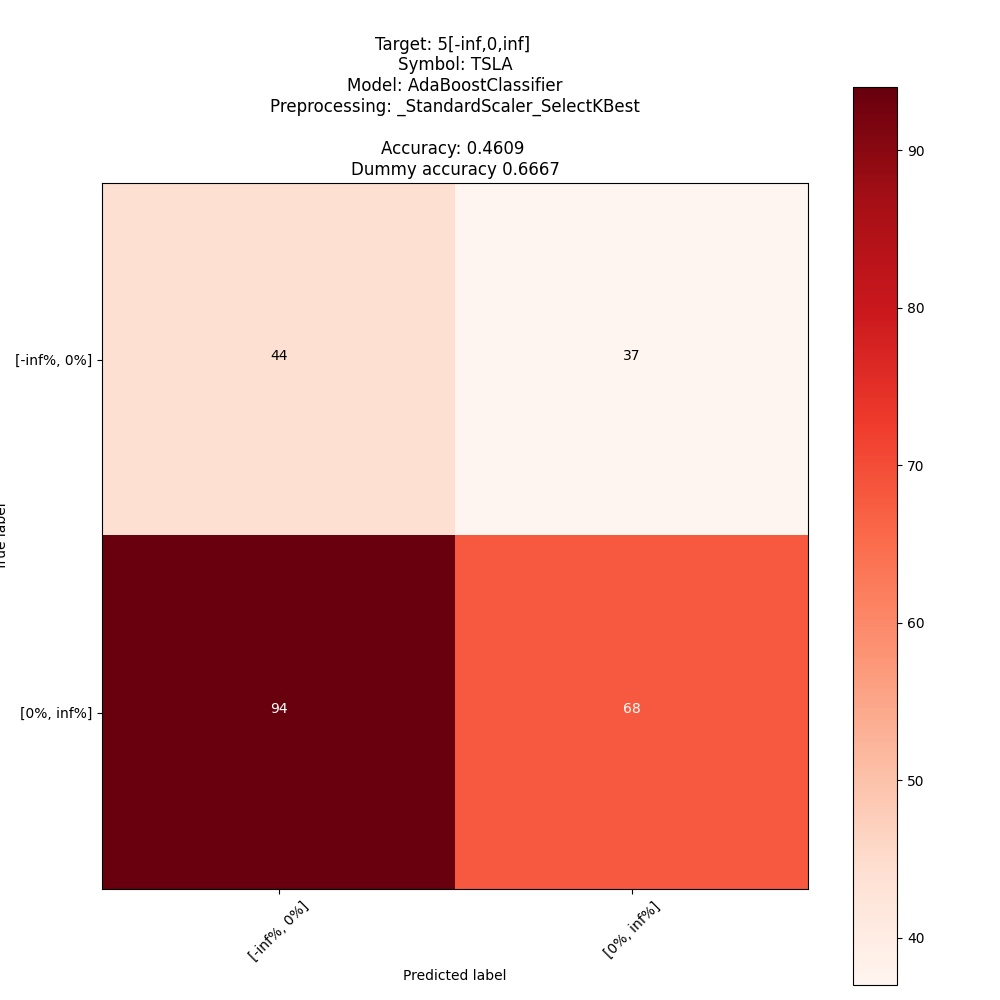

The file beside this chart, header and first rows:
; pred: [-inf%, 0%]; pred: [0%, inf%]
true: [-inf%, 0%]; 44; 37
true: [0%, inf%]; 94; 68
